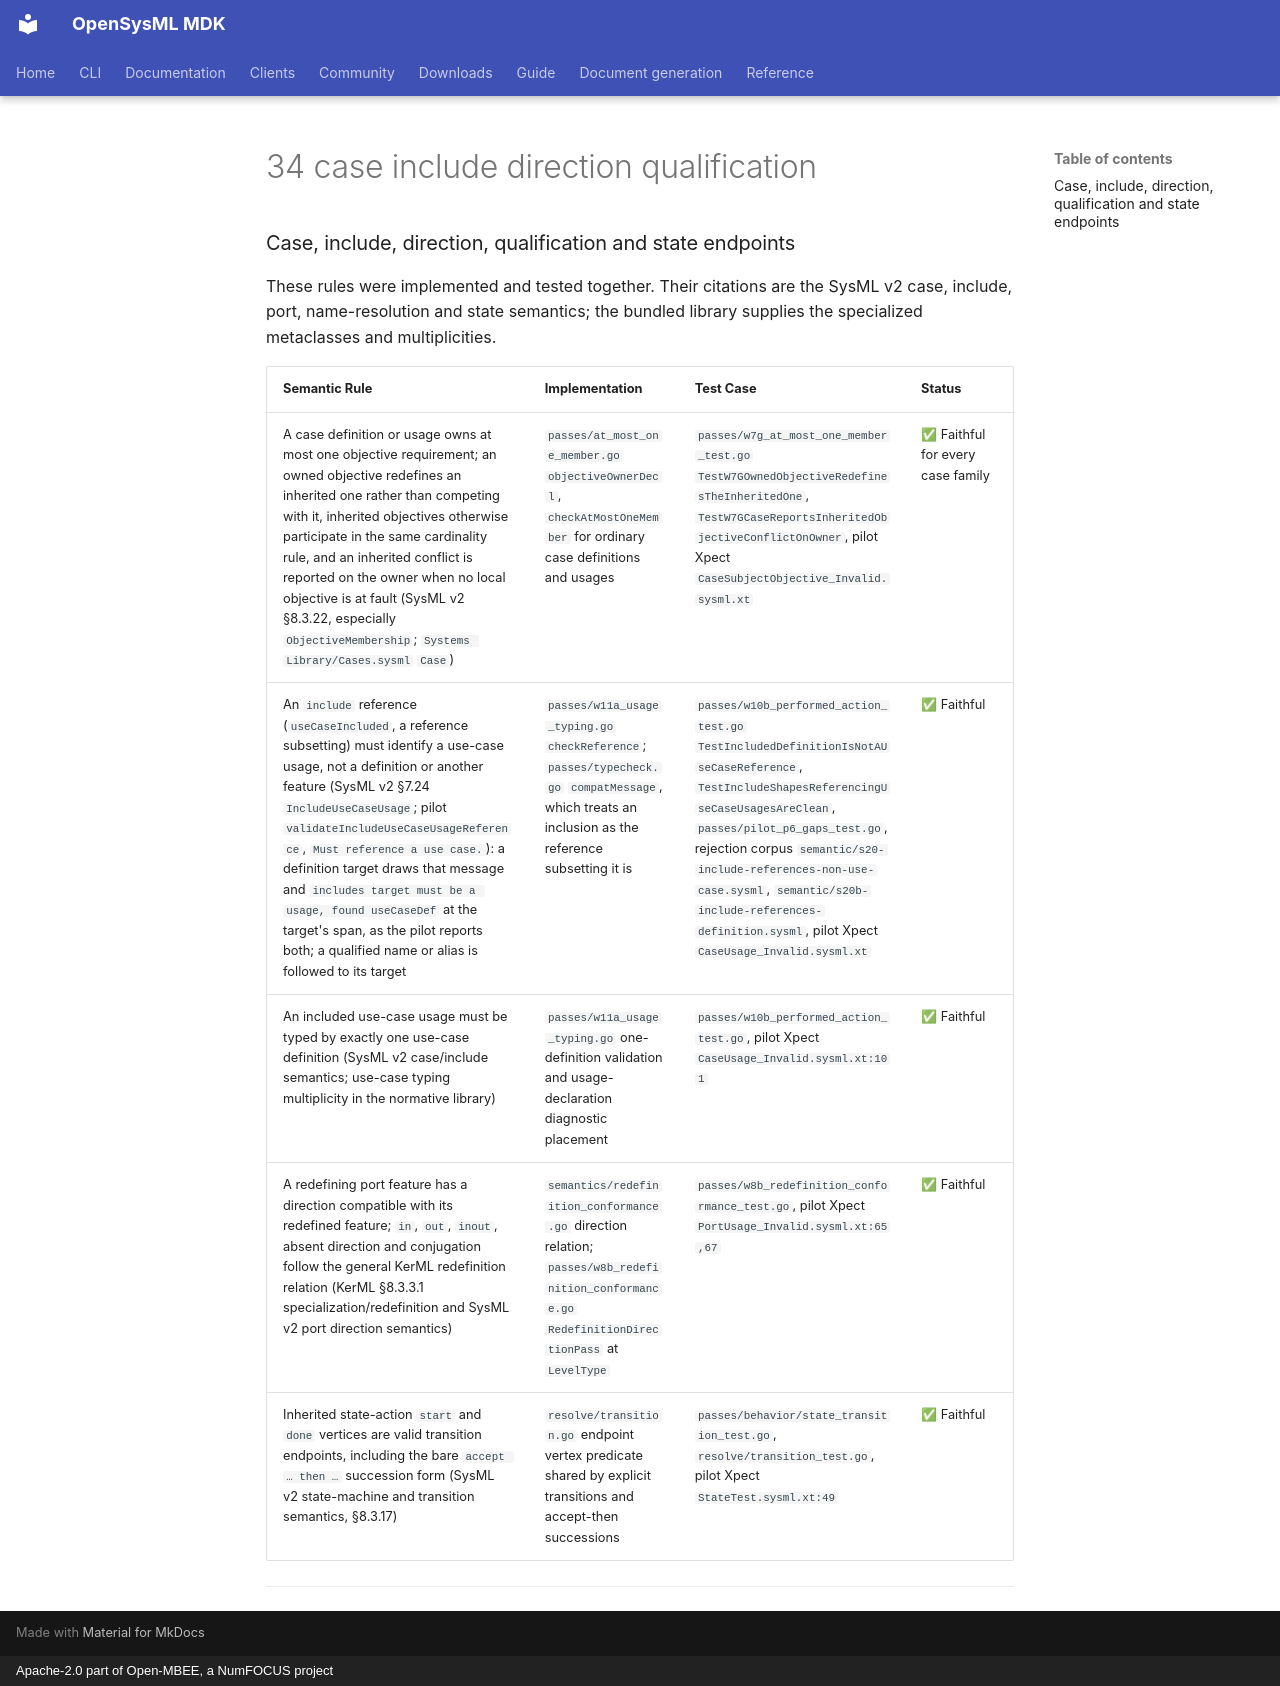

repository: Open-MBEE/OpenSysML · page: project/spec-compliance/02-detailed-semantic-compliance-map/34-case-include-direction-qualification/index.html · generator: mkdocs · copyright: Apache-2.0 part of Open-MBEE, a NumFOCUS project

### Case, include, direction, qualification and state endpoints

These rules were implemented and tested together. Their citations
are the SysML v2 case, include, port, name-resolution and state semantics; the
bundled library supplies the specialized metaclasses and multiplicities.

| Semantic Rule | Implementation | Test Case | Status |
|--------------|----------------|-----------|--------|
| A case definition or usage owns at most one objective requirement; an owned objective redefines an inherited one rather than competing with it, inherited objectives otherwise participate in the same cardinality rule, and an inherited conflict is reported on the owner when no local objective is at fault (SysML v2 §8.3.22, especially `ObjectiveMembership`; `Systems Library/Cases.sysml` `Case`) | `passes/at_most_one_member.go` `objectiveOwnerDecl`, `checkAtMostOneMember` for ordinary case definitions and usages | `passes/w7g_at_most_one_member_test.go` `TestW7GOwnedObjectiveRedefinesTheInheritedOne`, `TestW7GCaseReportsInheritedObjectiveConflictOnOwner`, pilot Xpect `CaseSubjectObjective_Invalid.sysml.xt` | ✅ Faithful for every case family |
| An `include` reference (`useCaseIncluded`, a reference subsetting) must identify a use-case usage, not a definition or another feature (SysML v2 §7.24 `IncludeUseCaseUsage`; pilot `validateIncludeUseCaseUsageReference`, `Must reference a use case.`): a definition target draws that message and `includes target must be a usage, found useCaseDef` at the target's span, as the pilot reports both; a qualified name or alias is followed to its target | `passes/w11a_usage_typing.go` `checkReference`; `passes/typecheck.go` `compatMessage`, which treats an inclusion as the reference subsetting it is | `passes/w10b_performed_action_test.go` `TestIncludedDefinitionIsNotAUseCaseReference`, `TestIncludeShapesReferencingUseCaseUsagesAreClean`, `passes/pilot_p6_gaps_test.go`, rejection corpus `semantic/s20-include-references-non-use-case.sysml`, `semantic/s20b-include-references-definition.sysml`, pilot Xpect `CaseUsage_Invalid.sysml.xt` | ✅ Faithful |
| An included use-case usage must be typed by exactly one use-case definition (SysML v2 case/include semantics; use-case typing multiplicity in the normative library) | `passes/w11a_usage_typing.go` one-definition validation and usage-declaration diagnostic placement | `passes/w10b_performed_action_test.go`, pilot Xpect `CaseUsage_Invalid.sysml.xt:101` | ✅ Faithful |
| A redefining port feature has a direction compatible with its redefined feature; `in`, `out`, `inout`, absent direction and conjugation follow the general KerML redefinition relation (KerML §8.3.3.1 specialization/redefinition and SysML v2 port direction semantics) | `semantics/redefinition_conformance.go` direction relation; `passes/w8b_redefinition_conformance.go` `RedefinitionDirectionPass` at `LevelType` | `passes/w8b_redefinition_conformance_test.go`, pilot Xpect `PortUsage_Invalid.sysml.xt:65,67` | ✅ Faithful |
| Inherited state-action `start` and `done` vertices are valid transition endpoints, including the bare `accept … then …` succession form (SysML v2 state-machine and transition semantics, §8.3.17) | `resolve/transition.go` endpoint vertex predicate shared by explicit transitions and accept-then successions | `passes/behavior/state_transition_test.go`, `resolve/transition_test.go`, pilot Xpect `StateTest.sysml.xt:49` | ✅ Faithful |

---
